2-way image classification set "patches" from GitHub (UdayiniReddy03/financial-document-tampering); label vocabulary: genuine, tampered.

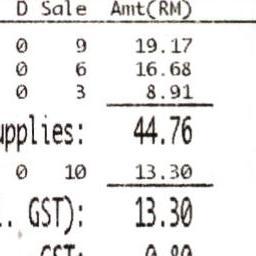
Label: genuine

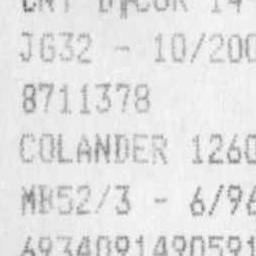
Label: genuine

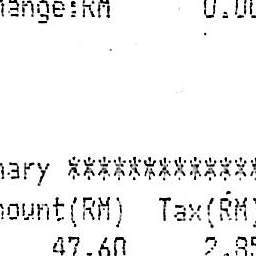
Label: genuine

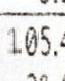
Label: tampered

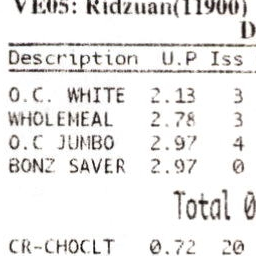
Label: genuine

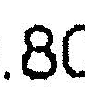
Label: tampered
